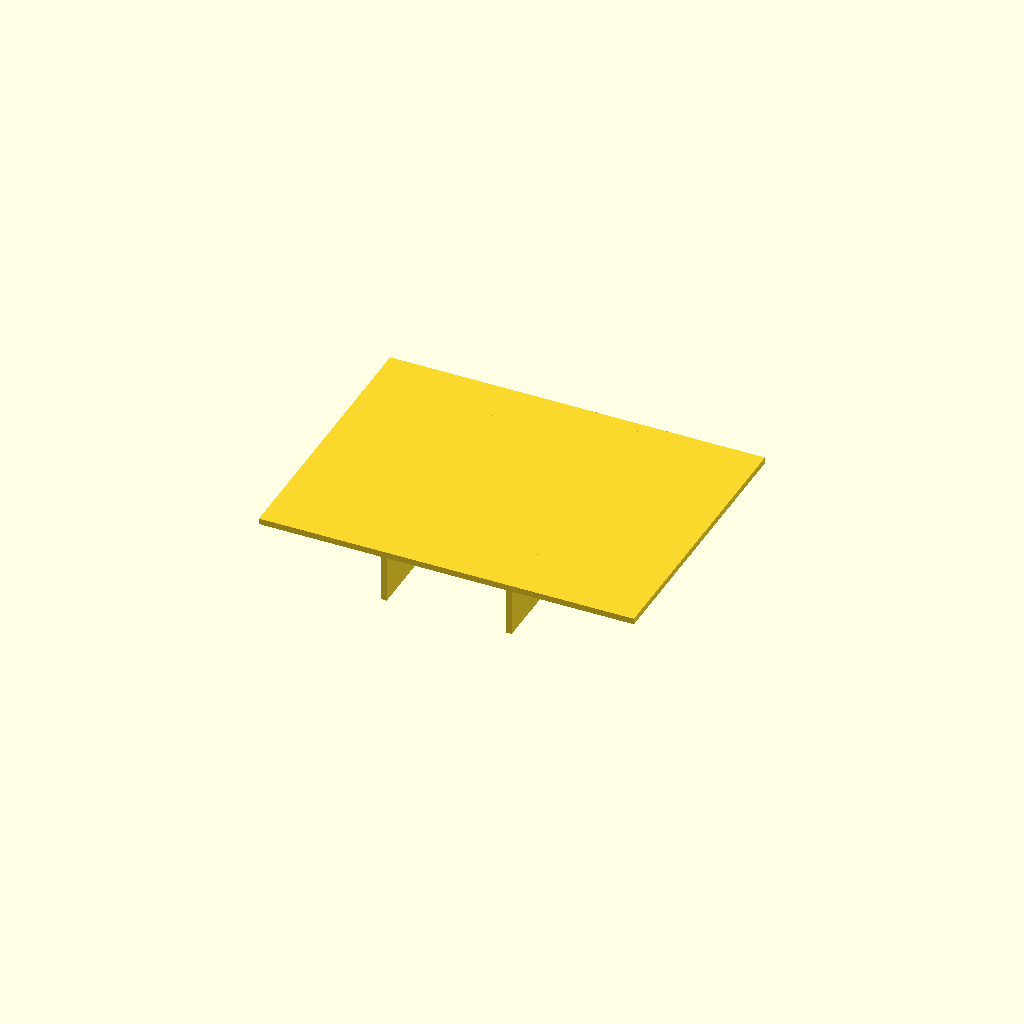
Cell 1: the model at its default parameters.
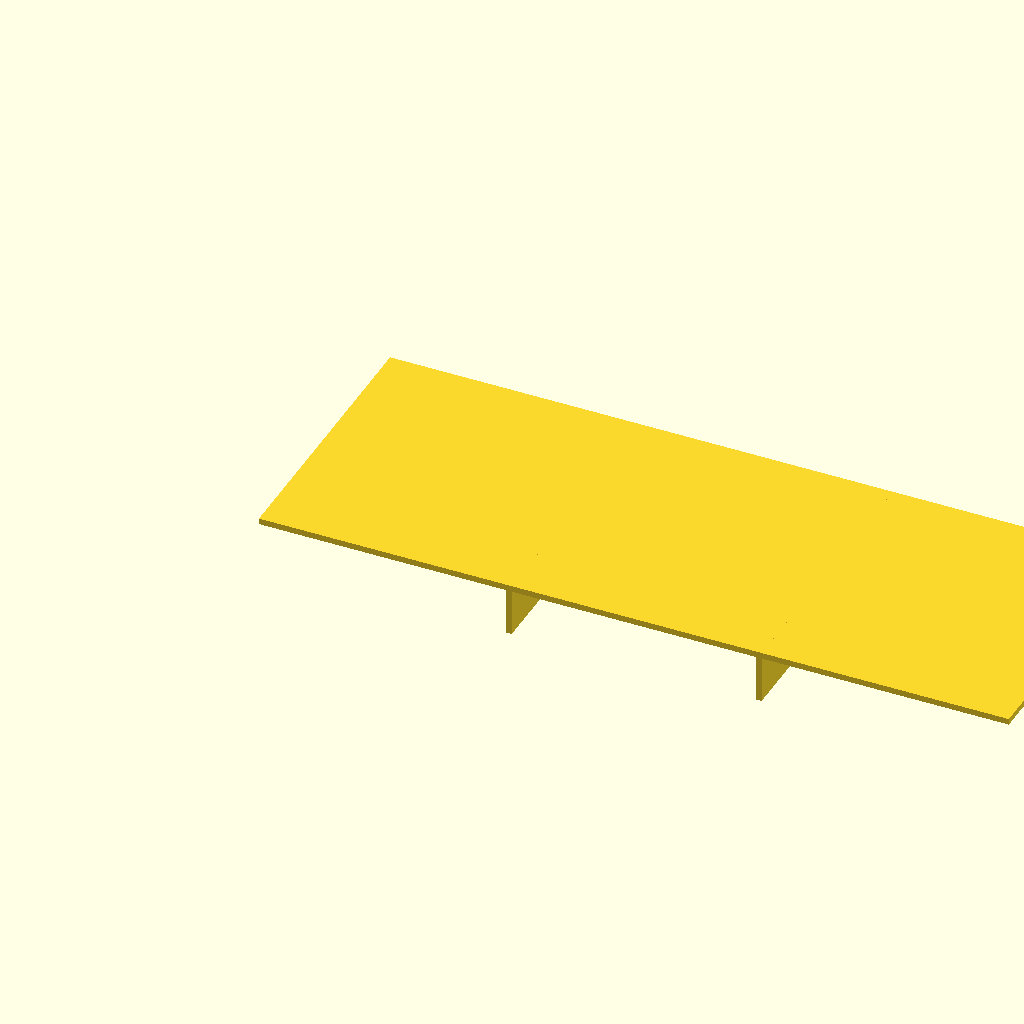
Cell 2: panel_l = 160 (everything else at default).
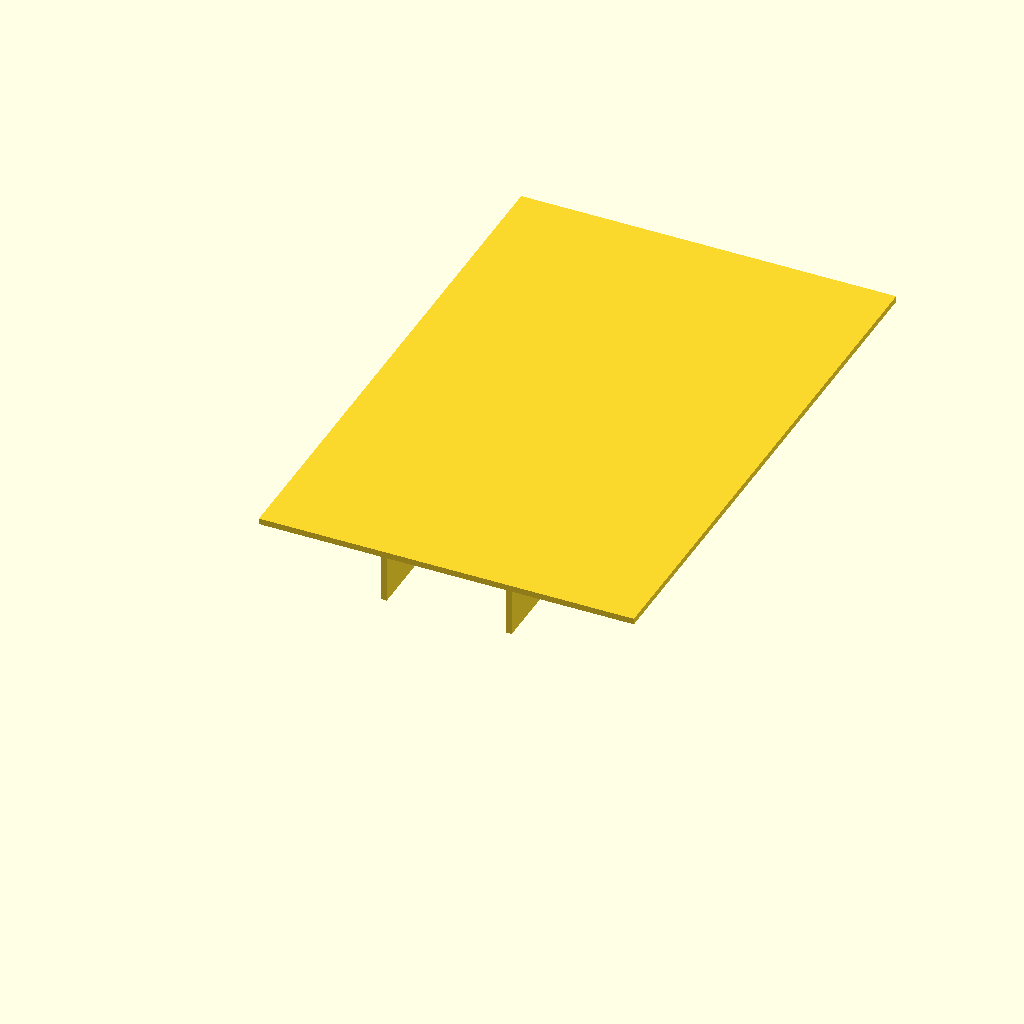
Cell 3 — panel_w set to 120, the other parameters unchanged.
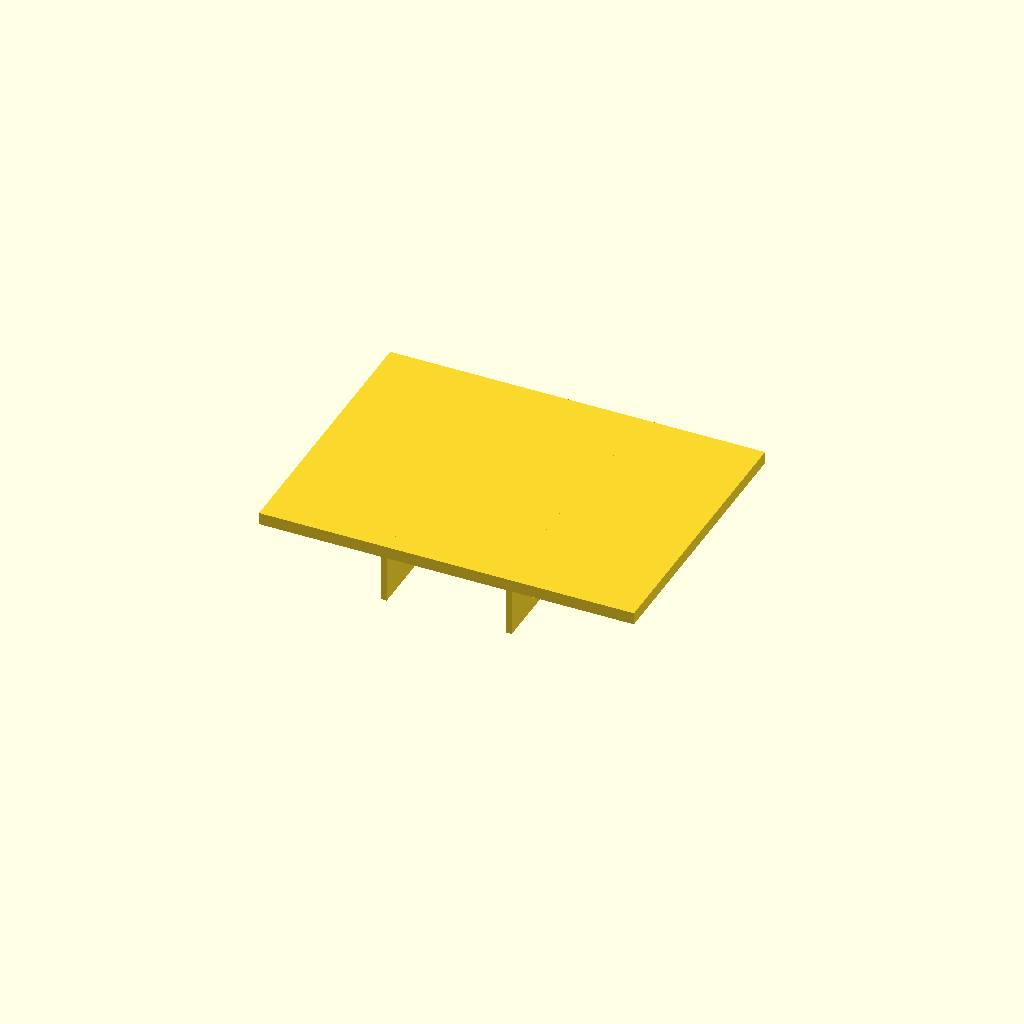
Cell 4 — panel_t set to 2.6, the other parameters unchanged.
All cells are drawn from one camera (rotation 55°, 0°, 25°, orthographic, colour scheme Cornfield), so only the parameter changes between them.
Source of the model, optional_data/data/scale1/thinwalls/part_0049.scad:
$fn = 32;

// ----------------------------------------------------------------------
// Ribbed panel: 1.3 mm panel
// ----------------------------------------------------------------------

// --- parameters (mm) ---
panel_l = 80;             // panel length, X
panel_w = 60;             // panel width, Y
panel_t = 1.3;            // panel thickness, Z
rib_t = 1.2;              // rib thickness
rib_h = 10;               // rib height below the panel
ribs = 2;                 // number of ribs

total_h = panel_t + rib_h;  // overall height

union() {
  cube([panel_l, panel_w, panel_t]);
  for (i = [1 : ribs])
    translate([i * panel_l / (ribs + 1) - rib_t / 2, 0, -rib_h])
      cube([rib_t, panel_w, rib_h + panel_t]);
}
Parameter table extracted from the source (name, type, default, range or options):
panel_l: number, default 80
panel_w: number, default 60
panel_t: number, default 1.3
rib_t: number, default 1.2
rib_h: number, default 10
ribs: number, default 2
